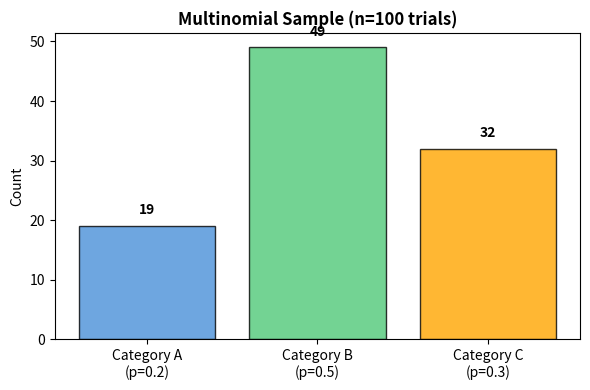
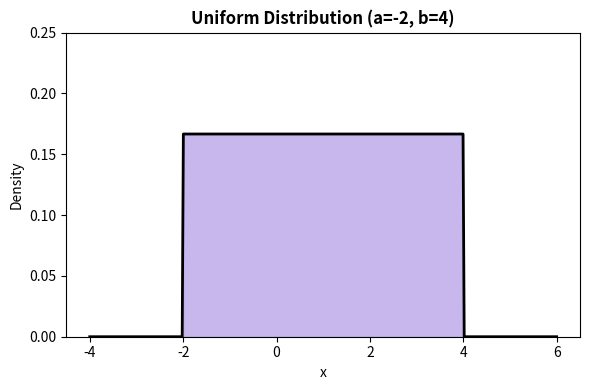
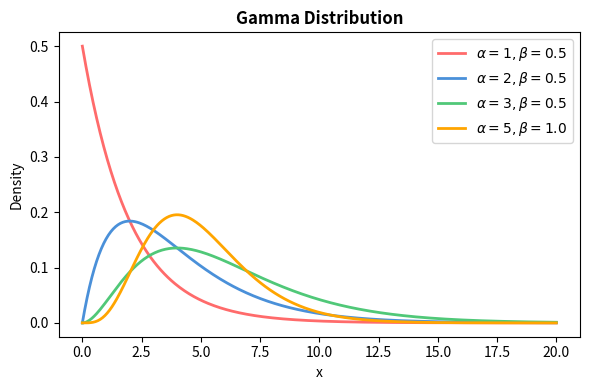
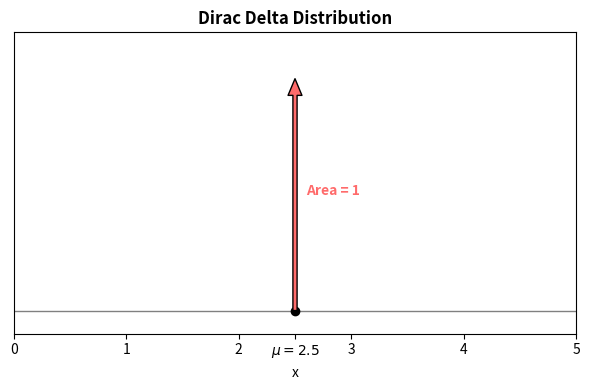

Recreate these plots in Python, in order.
import numpy as np
import matplotlib.pyplot as plt
from scipy import stats

np.random.seed(42)

# 1. Multinomial
fig, ax = plt.subplots(figsize=(6, 4))
n_trials = 100
p_vals = [0.2, 0.5, 0.3]
sample = np.random.multinomial(n_trials, p_vals)
categories = ['Category A\n(p=0.2)', 'Category B\n(p=0.5)', 'Category C\n(p=0.3)']
ax.bar(categories, sample, color=['#4a90d9', '#50c878', '#ffa500'], edgecolor='black', alpha=0.8)
ax.set_title(f'Multinomial Sample (n={n_trials} trials)', fontsize=12, fontweight='bold')
ax.set_ylabel('Count')
for i, v in enumerate(sample):
    ax.text(i, v + 2, str(v), ha='center', fontweight='bold')
plt.tight_layout()
plt.savefig('multinomial_distribution.png', dpi=150, bbox_inches='tight')
plt.close()

# 2. Uniform
fig, ax = plt.subplots(figsize=(6, 4))
a, b = -2, 4
x = np.linspace(-4, 6, 400)
y = stats.uniform.pdf(x, loc=a, scale=b-a)
ax.plot(x, y, 'k-', linewidth=2)
ax.fill_between(x, y, where=((x >= a) & (x <= b)), color='#9370db', alpha=0.5)
ax.set_title(f'Uniform Distribution (a={a}, b={b})', fontsize=12, fontweight='bold')
ax.set_xlabel('x')
ax.set_ylabel('Density')
ax.set_ylim(0, 0.25)
plt.tight_layout()
plt.savefig('uniform_distribution.png', dpi=150, bbox_inches='tight')
plt.close()

# 3. Gamma
fig, ax = plt.subplots(figsize=(6, 4))
x = np.linspace(0, 20, 400)
# Gamma PDF: scipy uses shape (a) and scale (1/beta)
for a, scale, color in [(1, 2.0, '#ff6b6b'), (2, 2.0, '#4a90d9'), (3, 2.0, '#50c878'), (5, 1.0, '#ffa500')]:
    y = stats.gamma.pdf(x, a=a, scale=scale)
    ax.plot(x, y, linewidth=2, color=color, label=f'$\\alpha={a}, \\beta={1/scale:.1f}$')
ax.set_title('Gamma Distribution', fontsize=12, fontweight='bold')
ax.set_xlabel('x')
ax.set_ylabel('Density')
ax.legend()
plt.tight_layout()
plt.savefig('gamma_distribution.png', dpi=150, bbox_inches='tight')
plt.close()

# 4. Dirac Delta
fig, ax = plt.subplots(figsize=(6, 4))
mu = 2.5
ax.axhline(0, color='gray', linewidth=1)
ax.annotate('', xy=(mu, 1), xytext=(mu, 0),
            arrowprops=dict(facecolor='#ff6b6b', shrink=0, width=3, headwidth=10))
ax.plot(mu, 0, 'ko', markersize=6)
ax.set_xlim(0, 5)
ax.set_ylim(-0.1, 1.2)
ax.set_yticks([])
ax.set_xticks([0, 1, 2, mu, 3, 4, 5])
ax.set_xticklabels(['0', '1', '2', r'$\mu=2.5$', '3', '4', '5'])
ax.set_title('Dirac Delta Distribution', fontsize=12, fontweight='bold')
ax.set_xlabel('x')
ax.text(mu + 0.1, 0.5, 'Area = 1', fontsize=10, color='#ff6b6b', fontweight='bold')
plt.tight_layout()
plt.savefig('dirac_delta.png', dpi=150, bbox_inches='tight')
plt.close()

print("Graphs generated safely!")
